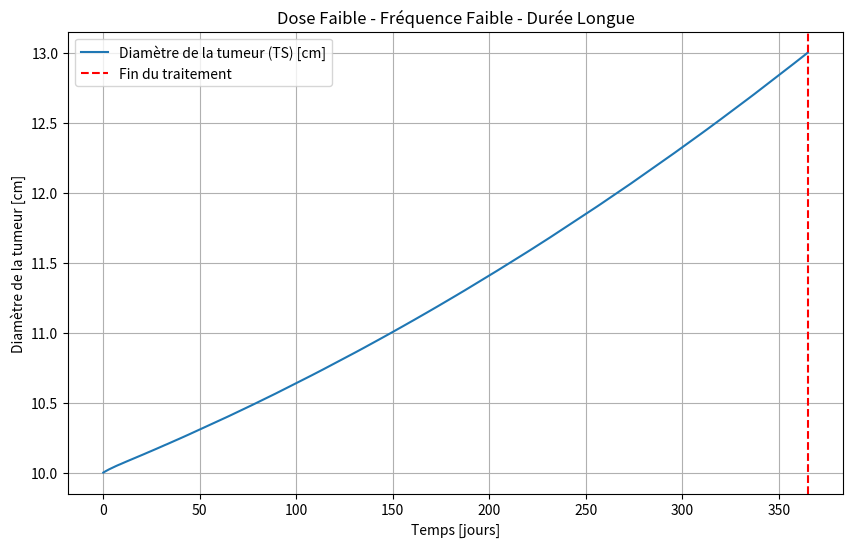
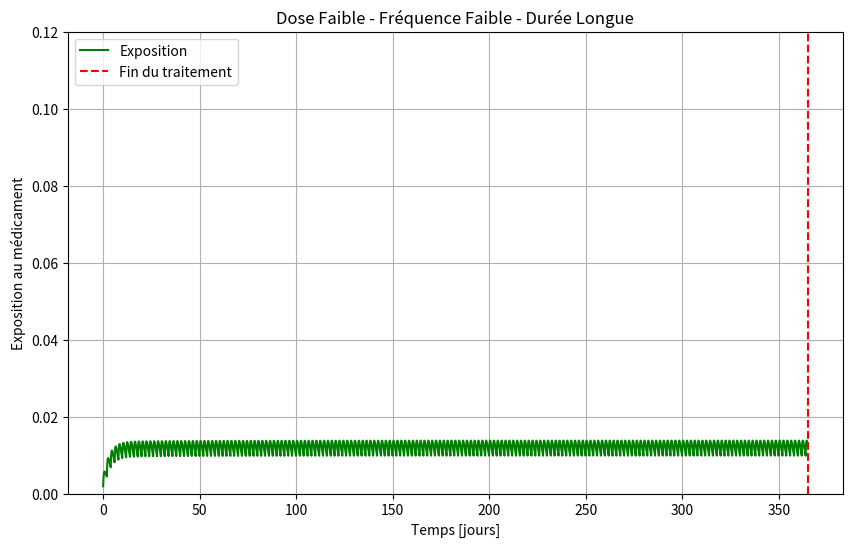

Write Python code to recreate these figures, in order.
"""
Simulazione modello TGI con dosaggio orale multiplo semplice
PK a due compartimenti (orale)
PD log-kill con decadimento esponenziale della resistenza
Unità: giorni
TS = diametro del tumore [cm]
TS0 = 10 cm
Trattamento: 20 mg ogni 2 giorni per i primi 210 giorni
Simulazione totale: 365 giorni
Grafici: Tumor Diameter (TS) e Exposure (Cc)
"""

import numpy as np
from scipy.integrate import solve_ivp
import matplotlib.pyplot as plt

# -----------------------------
# 1. PARAMETRI (unità in giorni)
# -----------------------------
ka = 3.024
CL = 818.4
V1 = 2700
V2 = 774
Q = 16.512

kge = 0.001     # crescita tumorale esponenziale [1/d]
kkill = 0.1   # tasso killing farmaco [1/d]
lambda_res = 0.002 # decadimento efficacia (resistenza) [1/d]

TS0 = 10.0

# -----------------------------
# 2. DOSE E REGIME TERAPEUTICO
# -----------------------------
dose = 20
treatment_duration = 365
dose_interval = 2.0
dose_times = np.arange(0, treatment_duration+0.1, dose_interval)
sim_duration = 365

# -----------------------------
# 3. FUNZIONE ODE
# -----------------------------
def tgi_model(t, y, dose_active=True):
    A_gut, Ac, Ap, TS, timeSinceTrtStart = y
    k12 = Q / V1
    k21 = Q / V2

    dA_gut = -ka * A_gut
    dAc = ka * A_gut - k12*Ac - (CL/V1)*Ac + k21*Ap
    dAp = k12*Ac - k21*Ap

    EXPOSURE = Ac / V1

    dtimeSinceTrtStart = 1.0 if dose_active else 0.0
    K = kkill * EXPOSURE * np.exp(-lambda_res * timeSinceTrtStart) * np.exp(-0.1*TS) if dose_active else 0.0

    if TS > 1e12:
        dTS = 0
    elif TS < 0.08:
        dTS = -K * TS
    else:
        dTS = kge * TS - K * TS

    return [dA_gut, dAc, dAp, dTS, dtimeSinceTrtStart]

# -----------------------------
# 4. SIMULAZIONE STEP PER STEP CON DOSI
# -----------------------------
dt_step = 0.1
t_eval = np.arange(0, sim_duration+dt_step, dt_step)

A_gut = 0.0
Ac = 0.0
Ap = 0.0
TS = TS0
timeSinceTrtStart = 0.0

TS_list = []
EXPOSURE_list = []
t_list = []

dose_index = 0

for t in t_eval:
    if dose_index < len(dose_times) and abs(t - dose_times[dose_index]) < 1e-6:
        A_gut += dose
        dose_index += 1

    dose_active = t <= treatment_duration

    y_current = [A_gut, Ac, Ap, TS, timeSinceTrtStart]
    sol = solve_ivp(lambda t, y: tgi_model(t, y, dose_active=dose_active),
                    [0, dt_step], y_current, method='RK45', t_eval=[dt_step])
    A_gut, Ac, Ap, TS, timeSinceTrtStart = sol.y[:, -1]

    TS_list.append(TS)
    EXPOSURE_list.append(Ac / V1)
    t_list.append(t)

t_array = np.array(t_list)
TS_array = np.array(TS_list)
EXPOSURE_array = np.array(EXPOSURE_list)

# -----------------------------
# 5. GRAFICI
# -----------------------------
plt.figure(figsize=(10,6))
plt.plot(t_array, TS_array, label="Diamètre de la tumeur (TS) [cm]")
plt.axvline(x=treatment_duration, color='red', linestyle='--', label="Fin du traitement")
plt.xlabel("Temps [jours]")
plt.ylabel("Diamètre de la tumeur [cm]")
plt.title("Dose Faible - Fréquence Faible - Durée Longue")
plt.legend()
plt.grid(True)
plt.show(block=False)

plt.figure(figsize=(10,6))
plt.plot(t_array, EXPOSURE_array, label="Exposition", color='green')
plt.axvline(x=treatment_duration, color='red', linestyle='--', label="Fin du traitement")
plt.xlabel("Temps [jours]")
plt.ylabel("Exposition au médicament")
plt.ylim([0, 0.12])
plt.title("Dose Faible - Fréquence Faible - Durée Longue")
plt.legend()
plt.grid(True)
plt.show()